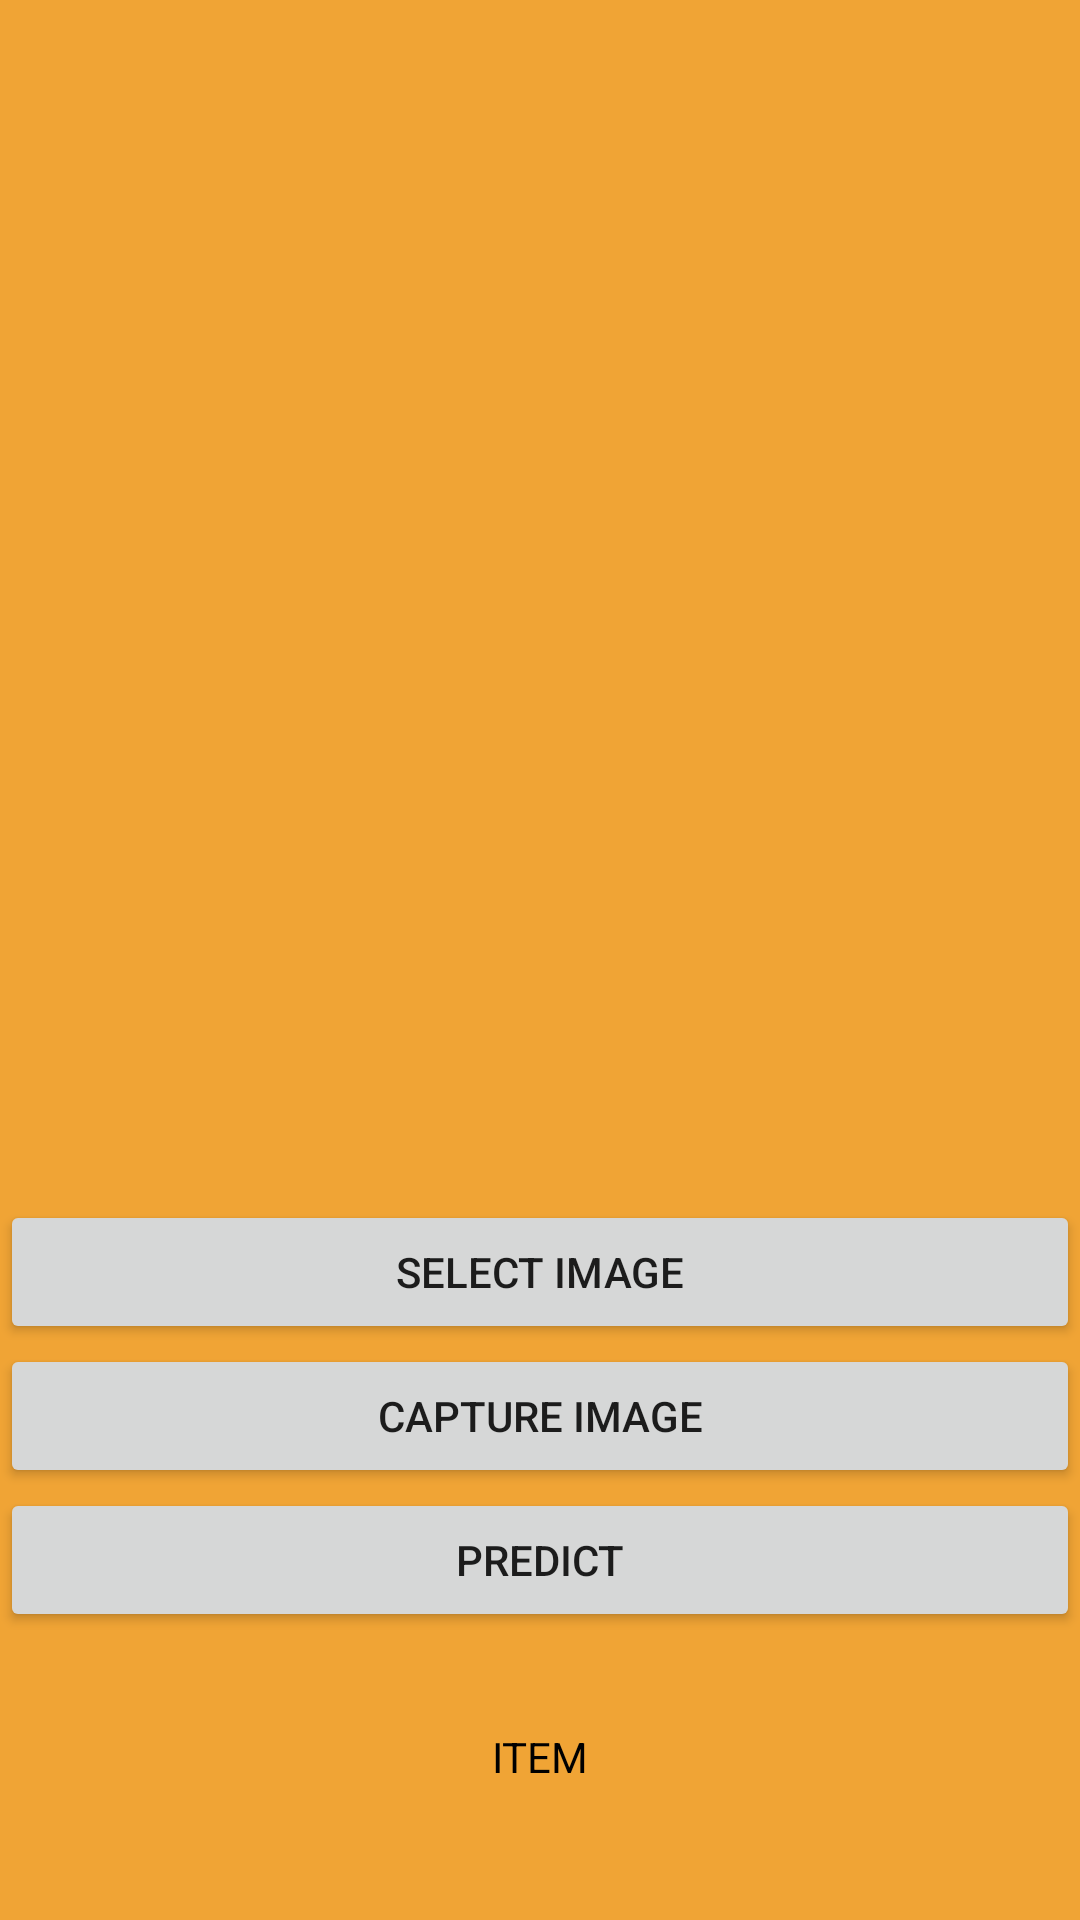

Here is an Android app screen rendered from its layout file. Give the layout XML and the strings, colors and styles it references.
<!-- AndroidManifest.xml: application theme Theme.AppScanDIYCrafts -->
<!-- res/layout/activity_image_clasification.xml -->
<?xml version="1.0" encoding="utf-8"?>
<RelativeLayout
    xmlns:android="http://schemas.android.com/apk/res/android"
    xmlns:tools="http://schemas.android.com/tools"
    xmlns:app="http://schemas.android.com/apk/res-auto"
    android:layout_width="match_parent"
    android:layout_height="match_parent"
    android:background="#f0a435"
    tools:context=".ImageClassificationActivity">

  <ImageView
      android:id="@+id/imageView"
      android:layout_width="match_parent"
      android:layout_height="400dp"
      android:adjustViewBounds="true"
      android:scaleType="centerInside"
      app:srcCompat="@drawable/baseline_person_24"/>

  <Button
      android:id="@+id/button"
      android:layout_width="match_parent"
      android:layout_height="wrap_content"
      android:layout_below="@id/imageView"
      android:text="Select Image" />

  <Button
      android:id="@+id/button3"
      android:layout_width="match_parent"
      android:layout_height="wrap_content"
      android:layout_below="@id/button"
      android:text="Capture Image" />

  <Button
      android:id="@+id/button2"
      android:layout_width="match_parent"
      android:layout_height="wrap_content"
      android:layout_below="@id/button3"
      android:text="Predict" />

  <TextView
      android:id="@+id/textView"
      android:layout_width="match_parent"
      android:layout_height="wrap_content"
      android:paddingTop="32dp"
      android:textColor="@color/black"
      android:text="ITEM"
      android:layout_centerVertical="true"
      android:gravity="center"
      android:layout_below="@id/button2" />

  <Button
      android:id="@+id/toShowProjectButton"
      android:layout_width="match_parent"
      android:layout_height="wrap_content"
      android:layout_below="@id/textView"
      android:backgroundTint="#00FF00"
      android:text="Show Project List"
      android:visibility="gone" />

  </RelativeLayout>
<!-- resources referenced by this layout -->
<resources>
  <style name="Theme.AppScanDIYCrafts" parent="Theme.MaterialComponents.DayNight.DarkActionBar">
          
          <item name="colorPrimary">@color/purple_500</item>
          <item name="colorPrimaryVariant">@color/purple_700</item>
          <item name="colorOnPrimary">@color/white</item>
          
          <item name="colorSecondary">@color/teal_200</item>
          <item name="colorSecondaryVariant">@color/teal_700</item>
          <item name="colorOnSecondary">@color/black</item>
          
          <item name="android:statusBarColor">?attr/colorPrimaryVariant</item>
          
      </style>
  <!-- not gathered from this repository: default colours our renderer supplied (Android Studio template values) -->
  <color name="purple_500">#FF6200EE</color>
  <color name="purple_700">#FF3700B3</color>
  <color name="teal_200">#FF03DAC5</color>
  <color name="teal_700">#FF018786</color>
  <color name="black">#FF000000</color>
  <color name="white">#FFFFFFFF</color>
</resources>
